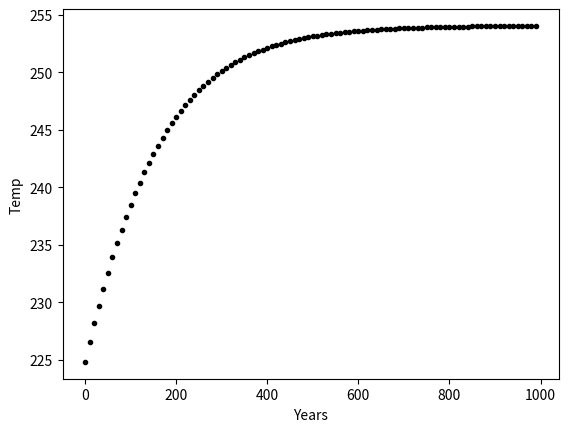

Here is the Python script that generated this plot:
# You definitely need numpy and matplotlib, but add any other libraries you might want
import numpy as np
import matplotlib.pyplot as plt
%matplotlib widget

#plt.figure()

# general constants
spy = 3.14e7       # seconds per year
cw = 4182.         # heat capacity of water, J/kg/K
ρw = 1000.         # density of water, kg/m3

# Radiation constants
L = 1350           # solar constant, W/m2
α = 0.3            # albedo
ϵ = 1.             # emissivity
σ = 5.67E-8        # Stefan-Boltzmann constant, W/m2 K4

# Heat capacity of the idealized ocean
dw = 4000          # depth of water in meters
c = cw*ρw*dw       # effective heat capacity

# Time array
t_init = 0.        # initial time
t_final = 1e3      # final time
dt = 10.           # time step in years
times = np.arange(t_init,t_final,dt)

# Set the initial temperature (K)
T = 223.
# Define the energy content (J/kg) based on temperature and heat capacity
E = T*c

# Initialize the figure
plt.figure()
plt.ylabel('Temp')
plt.xlabel('Years')

# Loop through all the times, recalculate and plot the global temperature
for t in times:
    dE = L*(1-α)/4 - ϵ * σ * T**4.
    E += dE * dt*spy
    T = E/c
    plt.plot(t,T,'k.')